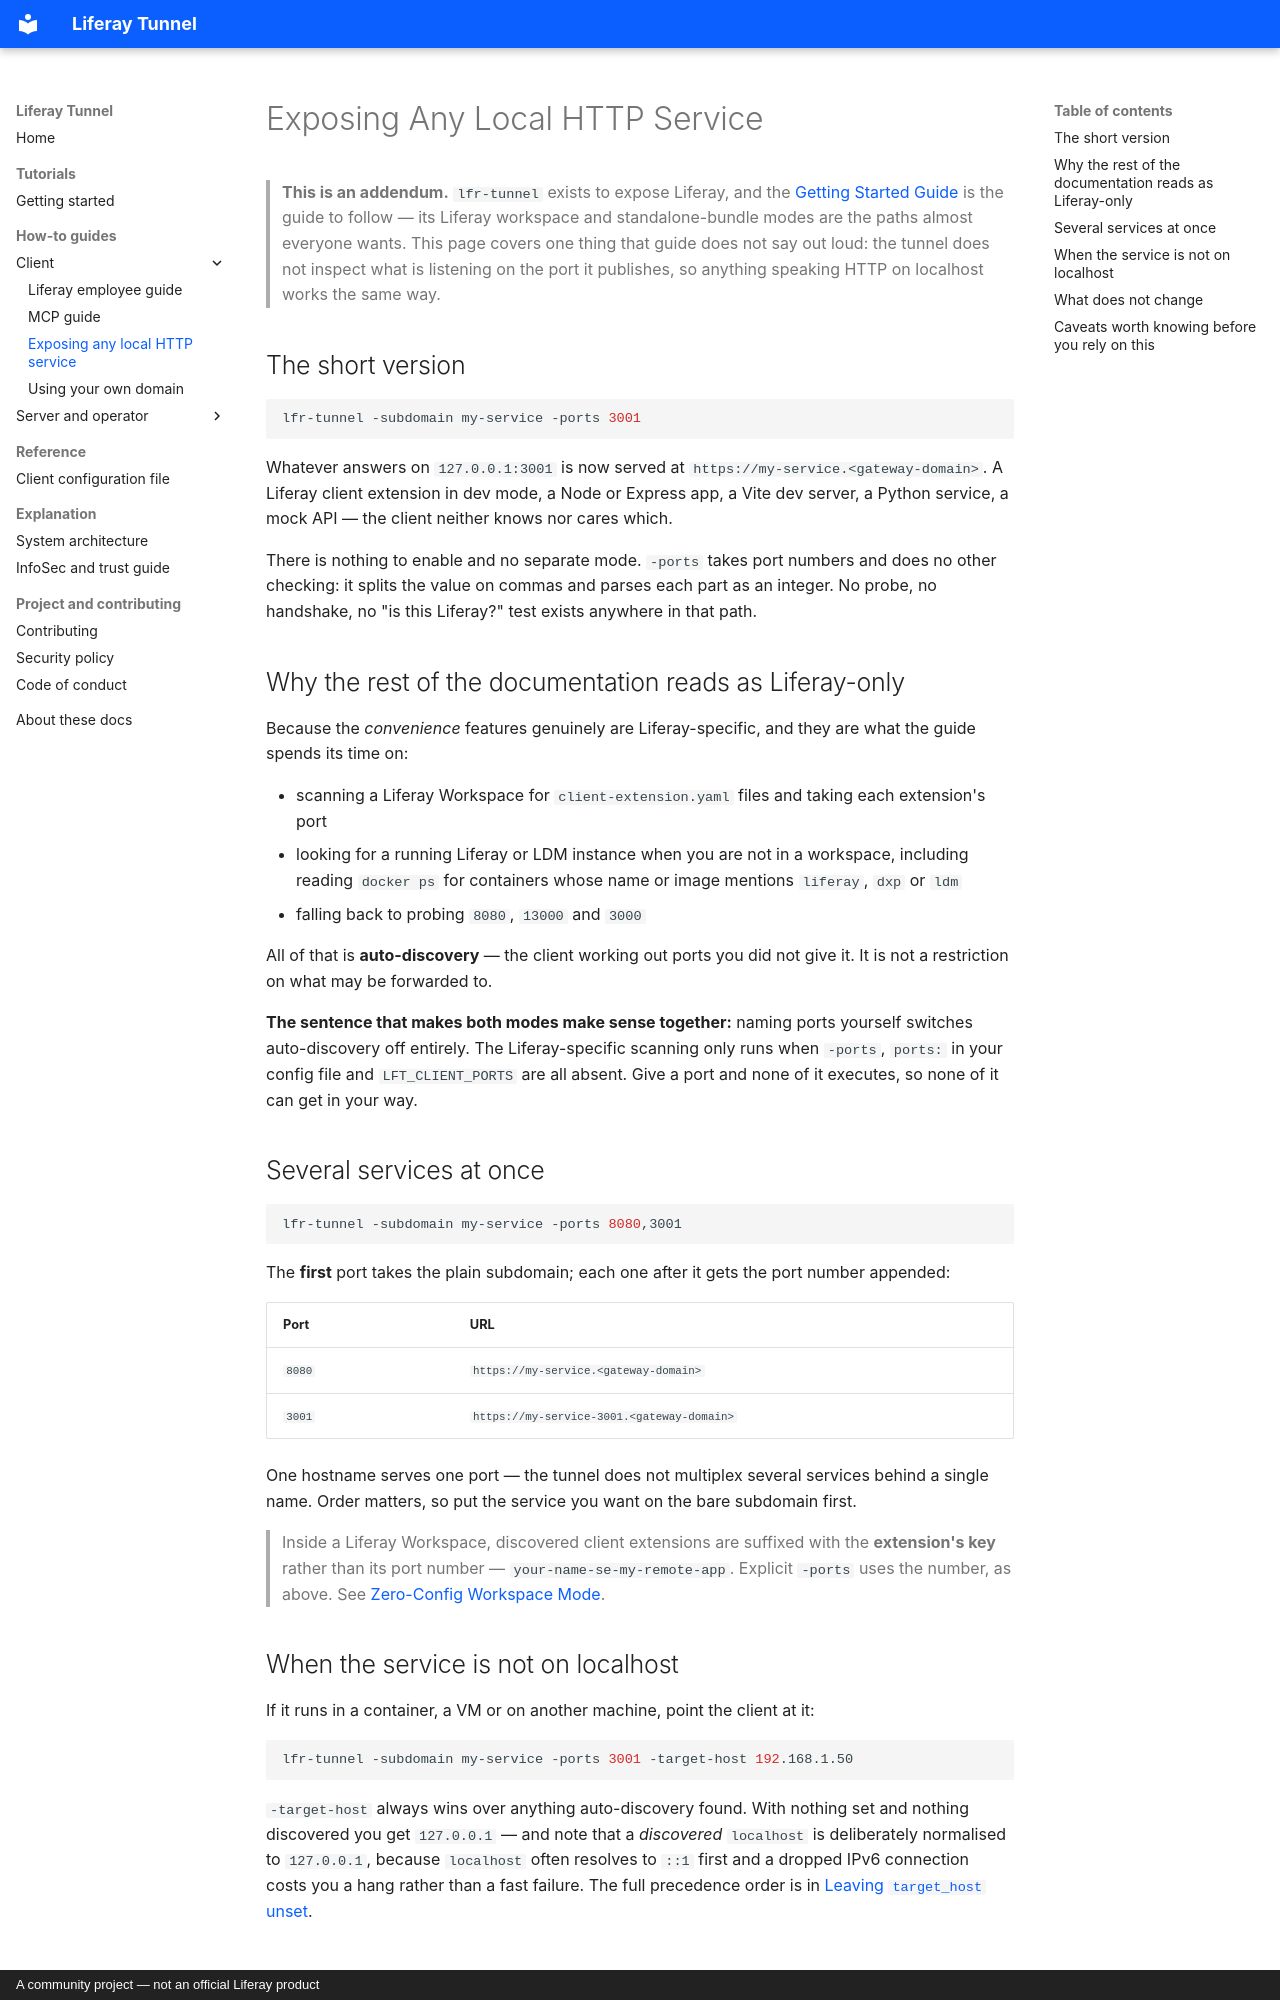

repository: peterrichards-lr/lfr-tunnel · page: exposing-any-http-service/index.html · generator: mkdocs · copyright: A community project — not an official Liferay product

# Exposing Any Local HTTP Service

> **This is an addendum.** `lfr-tunnel` exists to expose Liferay, and the
> [Getting Started Guide](getting_started.md) is the guide to follow — its Liferay workspace and
> standalone-bundle modes are the paths almost everyone wants. This page covers one thing that
> guide does not say out loud: the tunnel does not inspect what is listening on the port it
> publishes, so anything speaking HTTP on localhost works the same way.

## The short version

```bash
lfr-tunnel -subdomain my-service -ports 3001
```

Whatever answers on `127.0.0.1:3001` is now served at `https://my-service.<gateway-domain>`. A
Liferay client extension in dev mode, a Node or Express app, a Vite dev server, a Python service,
a mock API — the client neither knows nor cares which.

There is nothing to enable and no separate mode. `-ports` takes port numbers and does no other
checking: it splits the value on commas and parses each part as an integer. No probe, no
handshake, no "is this Liferay?" test exists anywhere in that path.

## Why the rest of the documentation reads as Liferay-only

Because the *convenience* features genuinely are Liferay-specific, and they are what the guide
spends its time on:

- scanning a Liferay Workspace for `client-extension.yaml` files and taking each extension's port
- looking for a running Liferay or LDM instance when you are not in a workspace, including reading
  `docker ps` for containers whose name or image mentions `liferay`, `dxp` or `ldm`
- falling back to probing `8080`, `13000` and `3000`

All of that is **auto-discovery** — the client working out ports you did not give it. It is not a
restriction on what may be forwarded to.

**The sentence that makes both modes make sense together:** naming ports yourself switches
auto-discovery off entirely. The Liferay-specific scanning only runs when `-ports`, `ports:` in
your config file and `LFT_CLIENT_PORTS` are all absent. Give a port and none of it executes, so
none of it can get in your way.

## Several services at once

```bash
lfr-tunnel -subdomain my-service -ports 8080,3001
```

The **first** port takes the plain subdomain; each one after it gets the port number appended:

| Port | URL |
|---|---|
| `8080` | `https://my-service.<gateway-domain>` |
| `3001` | `https://my-service-3001.<gateway-domain>` |

One hostname serves one port — the tunnel does not multiplex several services behind a single
name. Order matters, so put the service you want on the bare subdomain first.

> Inside a Liferay Workspace, discovered client extensions are suffixed with the **extension's
> key** rather than its port number — `your-name-se-my-remote-app`. Explicit `-ports` uses the
> number, as above. See
> [Zero-Config Workspace Mode](getting_started.md#zero-config-workspace-mode-ldmworkspaces).

## When the service is not on localhost

If it runs in a container, a VM or on another machine, point the client at it:

```bash
lfr-tunnel -subdomain my-service -ports 3001 -target-host 192.168.1.50
```

`-target-host` always wins over anything auto-discovery found. With nothing set and nothing
discovered you get `127.0.0.1` — and note that a *discovered* `localhost` is deliberately
normalised to `127.0.0.1`, because `localhost` often resolves to `::1` first and a dropped IPv6
connection costs you a hang rather than a fast failure. The full precedence order is in
[Leaving `target_host` unset](client_configuration.md#leaving-target_host-unset).
